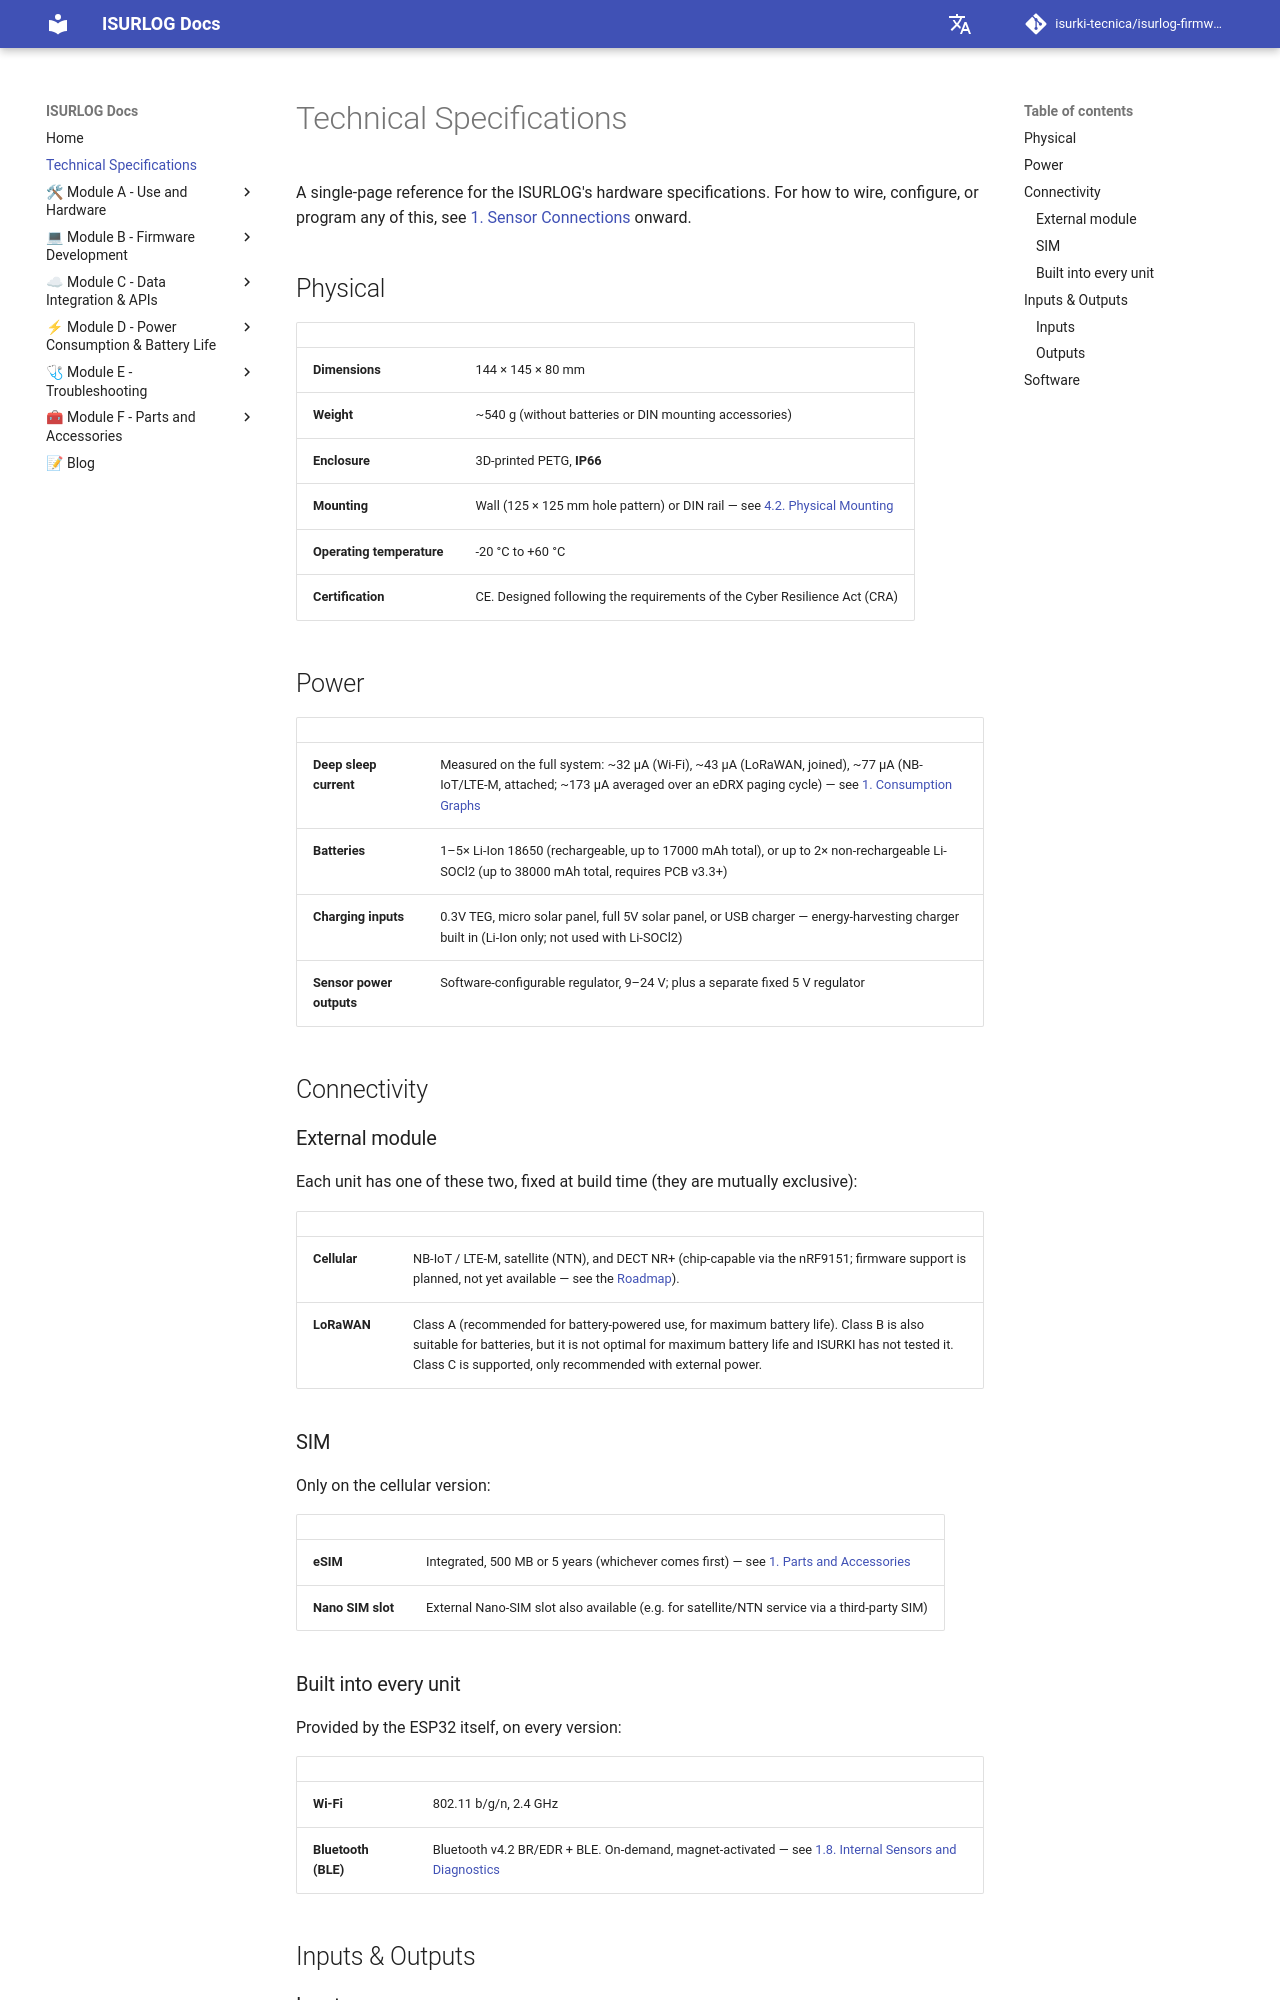

repository: isurki-tecnica/isurlog-firmware · page: technical-specifications/index.html · generator: mkdocs

# Technical Specifications

A single-page reference for the ISURLOG's hardware specifications. For how to wire, configure, or program any of this, see [1. Sensor Connections](sensor-connections.md) onward.

## Physical

| | |
| :--- | :--- |
| **Dimensions** | 144 × 145 × 80 mm |
| **Weight** | ~540 g (without batteries or DIN mounting accessories) |
| **Enclosure** | 3D-printed PETG, **IP66** |
| **Mounting** | Wall (125 × 125 mm hole pattern) or DIN rail — see [4.2. Physical Mounting](installation-commissioning.md#42-physical-mounting) |
| **Operating temperature** | -20 °C to +60 °C |
| **Certification** | CE. Designed following the requirements of the Cyber Resilience Act (CRA) |

## Power

| | |
| :--- | :--- |
| **Deep sleep current** | Measured on the full system: ~32 µA (Wi-Fi), ~43 µA (LoRaWAN, joined), ~77 µA (NB-IoT/LTE-M, attached; ~173 µA averaged over an eDRX paging cycle) — see [1. Consumption Graphs](consumption-graphs.md) |
| **Batteries** | 1–5× Li-Ion 18650 (rechargeable, up to 17000 mAh total), or up to 2× non-rechargeable Li-SOCl2 (up to 38000 mAh total, requires PCB v3.3+) |
| **Charging inputs** | 0.3V TEG, micro solar panel, full 5V solar panel, or USB charger — energy-harvesting charger built in (Li-Ion only; not used with Li-SOCl2) |
| **Sensor power outputs** | Software-configurable regulator, 9–24 V; plus a separate fixed 5 V regulator |

## Connectivity

### External module

Each unit has one of these two, fixed at build time (they are mutually exclusive):

| | |
| :--- | :--- |
| **Cellular** | NB-IoT / LTE-M, satellite (NTN), and DECT NR+ (chip-capable via the nRF9151; firmware support is planned, not yet available — see the [Roadmap](index.md#roadmap)). |
| **LoRaWAN** | Class A (recommended for battery-powered use, for maximum battery life). Class B is also suitable for batteries, but it is not optimal for maximum battery life and ISURKI has not tested it. Class C is supported, only recommended with external power. |

### SIM

Only on the cellular version:

| | |
| :--- | :--- |
| **eSIM** | Integrated, 500 MB or 5 years (whichever comes first) — see [1. Parts and Accessories](parts-and-accessories.md) |
| **Nano SIM slot** | External Nano-SIM slot also available (e.g. for satellite/NTN service via a third-party SIM) |

### Built into every unit

Provided by the ESP32 itself, on every version:

| | |
| :--- | :--- |
| **Wi-Fi** | 802.11 b/g/n, 2.4 GHz |
| **Bluetooth (BLE)** | Bluetooth v4.2 BR/EDR + BLE. On-demand, magnet-activated — see [1.8. Internal Sensors and Diagnostics](sensor-connections.md#18-internal-sensors-and-diagnostics) |

## Inputs & Outputs
